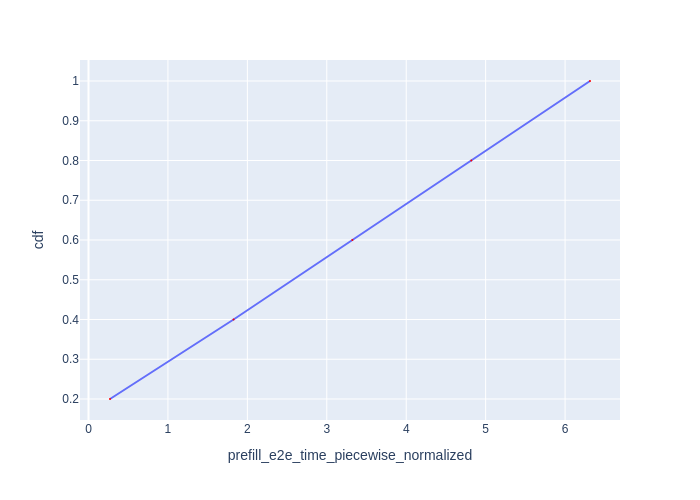

Data behind this chart, as committed beside it:
Request Id, prefill_e2e_time_piecewise_normalized, cdf
0_0, 0.2707, 0.2
0_1, 1.827, 0.4
0_2, 3.322, 0.6
0_3, 4.819, 0.8
0_4, 6.314, 1.0
